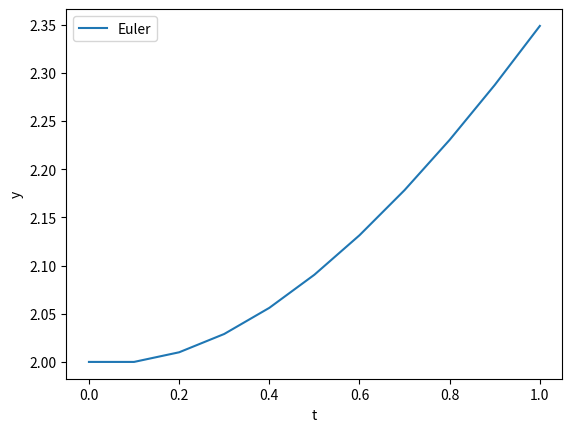

This figure's Python source:
import numpy as np
import matplotlib.pyplot as plt

def euler(f, y0, t0, tf, h):
    n = int((tf - t0) / h)
    t = np.linspace(t0, tf, n + 1)
    y = np.zeros(n + 1)
    y[0] = y0

    # Euler
    for i in range(n):
        k1 = h * f(t[i], y[i])
        y[i + 1] = y[i] + k1
        print(f"y({round(t[i],2)}) = {round(y[i],4)}")

    return t, y

# Ejemplo de uso
def f(t, y):
    return -y+t+2

y0 = 2
t0 = 0
tf = 1
h = 0.1

t, y = euler(f, y0, t0, tf, h)
print(f"Valor del punto final con Euler: y({round(tf,2)}) = {round(y[-1],4)}")

plt.plot(t, y, label='Euler')
plt.xlabel('t')
plt.ylabel('y')
plt.legend()
plt.show()